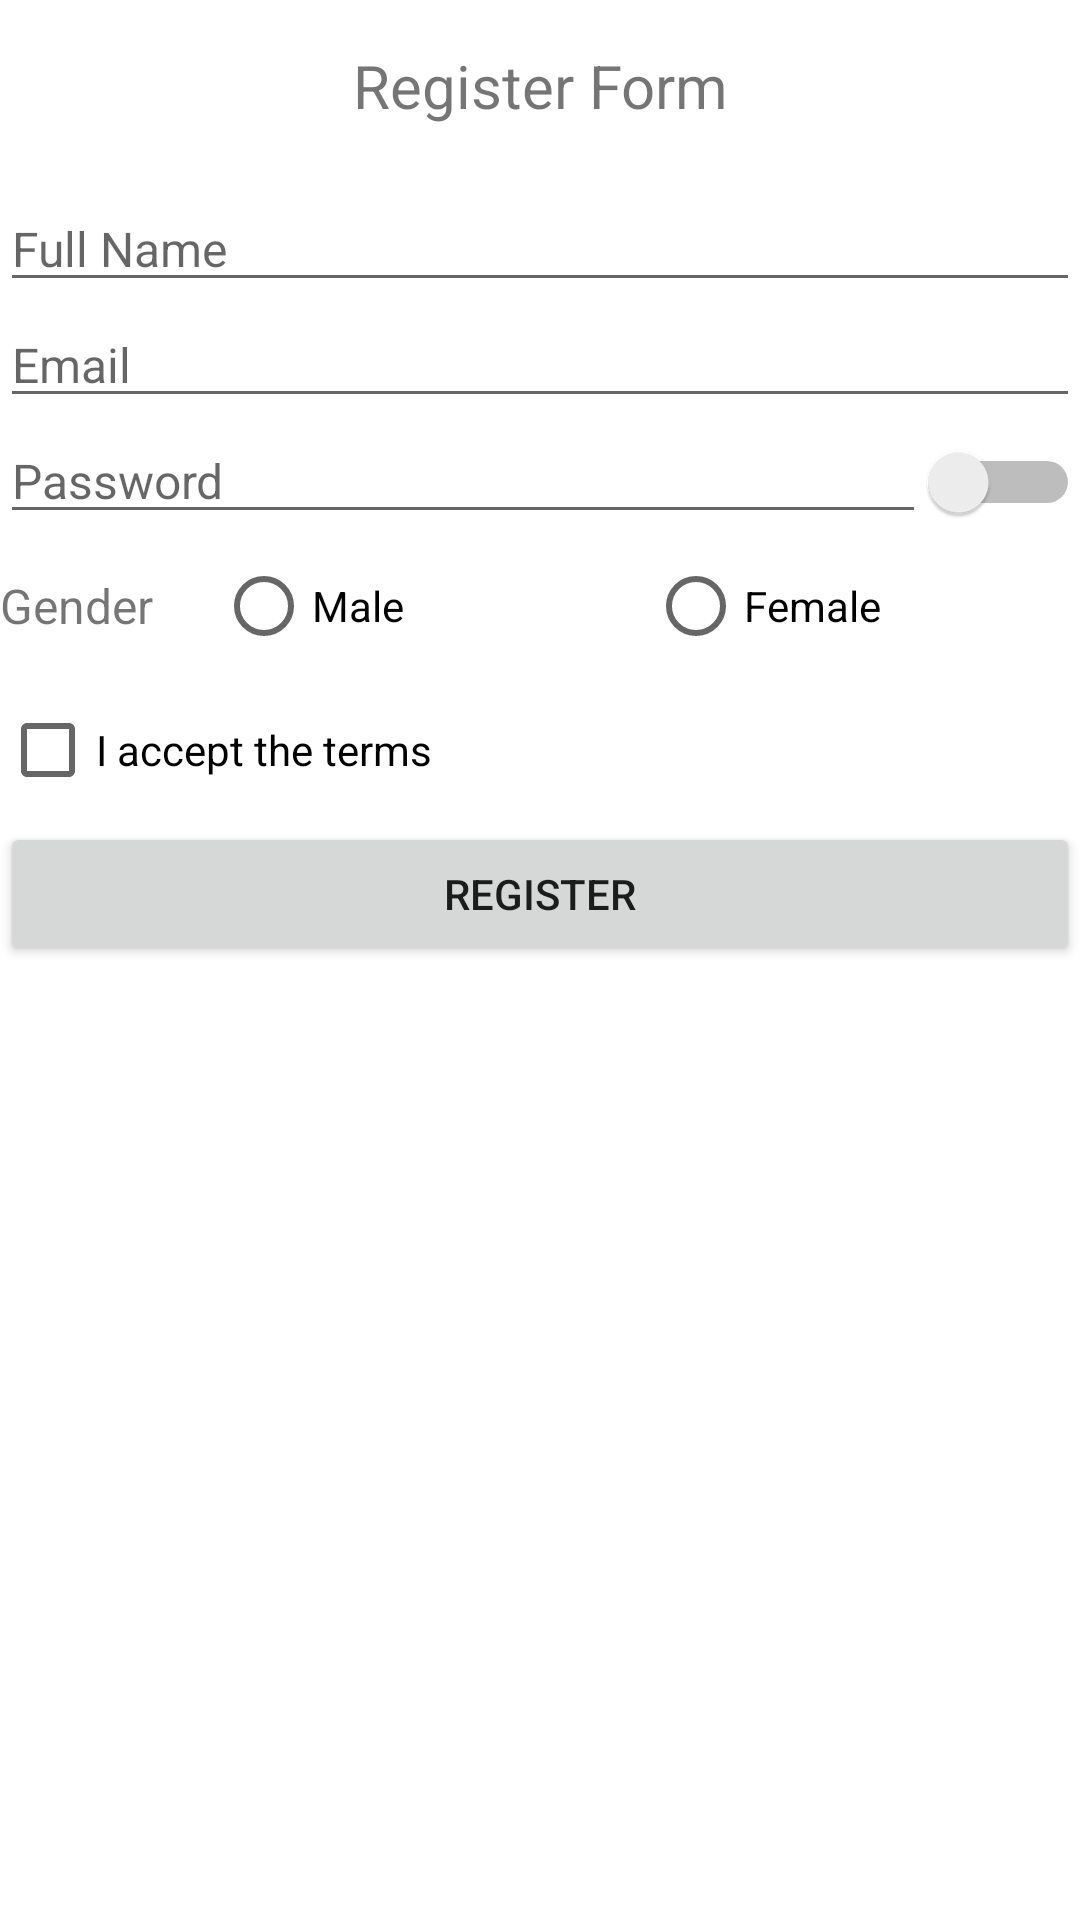

Android layout source for this screen:
<!-- AndroidManifest.xml: application theme Theme.QualifAndro -->
<!-- res/layout/fragment_register.xml -->
<?xml version="1.0" encoding="utf-8"?>
<GridLayout xmlns:android="http://schemas.android.com/apk/res/android"
    xmlns:tools="http://schemas.android.com/tools"
    android:layout_width="match_parent"
    android:layout_height="match_parent"

    tools:context=".fragment.RegisterFragment">

    <TextView
        android:layout_width="match_parent"
        android:layout_height="wrap_content"
        android:layout_marginTop="15dp"
        android:gravity="center"
        android:layout_row="0"
        android:layout_column="0"
        android:layout_columnSpan="2"
        android:text="@string/register_form_title"
        android:textSize="20sp" />

    <EditText
        android:id="@+id/register_full_name"
        android:layout_width="match_parent"
        android:layout_height="wrap_content"
        android:layout_marginTop="20dp"
        android:hint="Full Name"
        android:layout_row="1"
        android:layout_column="0"
        android:layout_columnSpan="2"
        android:importantForAutofill="no"
        android:inputType="text"
        android:textSize="16sp"

        />

    <EditText
        android:id="@+id/register_email"
        android:layout_row="2"
        android:layout_column="0"
        android:layout_columnSpan="2"
        android:layout_width="match_parent"
        android:layout_height="wrap_content"
        android:hint="Email"
        android:importantForAutofill="no"
        android:inputType="textEmailAddress"
        android:textSize="16sp" />

    <LinearLayout
        android:layout_width="match_parent"
        android:layout_height="wrap_content"
        android:orientation="horizontal"
        android:layout_row="3"
        android:layout_column="0"
        android:layout_columnSpan="2">

        <EditText
            android:id="@+id/register_password"

            android:layout_width="match_parent"
            android:layout_height="wrap_content"
            android:layout_weight="1"
            android:hint="Password"
            android:importantForAutofill="no"
            android:inputType="textPassword"
            android:textSize="16sp" />

        <Switch
            android:id="@+id/register_password_switch"

            android:layout_width="match_parent"
            android:layout_height="wrap_content"
            android:layout_weight="6" />

    </LinearLayout>

    <LinearLayout
        android:layout_width="match_parent"
        android:layout_height="wrap_content"
        android:orientation="horizontal"
        android:layout_row="4"
        android:layout_column="0"
        android:layout_columnSpan="2">

        <TextView
            android:layout_width="match_parent"
            android:layout_height="wrap_content"
            android:layout_gravity="center_vertical"
            android:layout_weight="4"
            android:text="Gender"
            android:textSize="16sp" />

        <RadioGroup
            android:id="@+id/register_gender_group"

            android:layout_width="match_parent"
            android:layout_height="wrap_content"
            android:layout_weight="1"
            android:orientation="horizontal">

            <RadioButton
                android:id="@+id/register_gender_male"

                android:layout_width="match_parent"
                android:layout_height="wrap_content"
                android:layout_weight="1"
                android:text="Male" />

            <RadioButton
                android:id="@+id/register_gender_female"

                android:layout_width="match_parent"
                android:layout_height="wrap_content"
                android:layout_weight="1"
                android:text="Female" />
        </RadioGroup>

    </LinearLayout>

    <CheckBox
        android:id="@+id/register_checkbox"

        android:layout_width="match_parent"
        android:layout_height="wrap_content"
        android:text="I accept the terms"
        android:layout_row="5"
        android:layout_column="0"
        android:layout_columnSpan="2"/>

    <Button
        android:id="@+id/register_button"
        android:layout_row="6"
        android:layout_column="0"
        android:layout_columnSpan="2"
        android:layout_width="match_parent"
        android:layout_height="wrap_content"
        android:text="Register" />

</GridLayout>
<!-- resources referenced by this layout -->
<resources>
  <string name="register_form_title">Register Form</string>
  <style name="Theme.QualifAndro" parent="Theme.MaterialComponents.DayNight.NoActionBar">
          
          <item name="colorPrimary">@color/purple_500</item>
          <item name="colorPrimaryVariant">@color/purple_700</item>
          <item name="colorOnPrimary">@color/white</item>
          
          <item name="colorSecondary">@color/teal_200</item>
          <item name="colorSecondaryVariant">@color/teal_700</item>
          <item name="colorOnSecondary">@color/black</item>
          
          <item name="android:statusBarColor" tools:targetApi="l">?attr/colorPrimaryVariant</item>
          
      </style>
  <!-- not gathered from this repository: default colours our renderer supplied (Android Studio template values) -->
  <color name="purple_500">#FF6200EE</color>
  <color name="purple_700">#FF3700B3</color>
  <color name="teal_200">#FF03DAC5</color>
  <color name="teal_700">#FF018786</color>
  <color name="black">#FF000000</color>
  <color name="white">#FFFFFFFF</color>
</resources>
